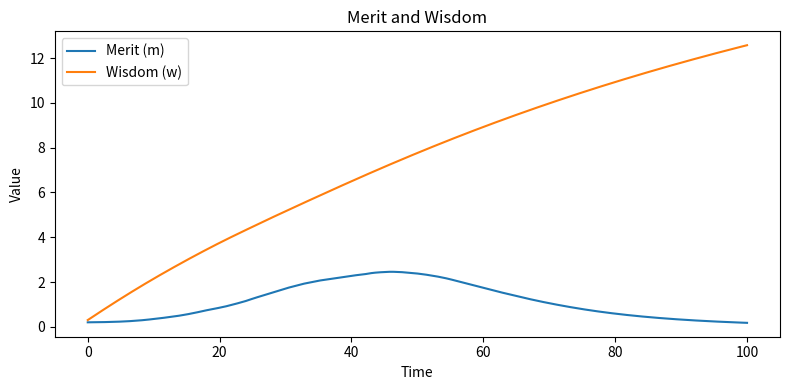
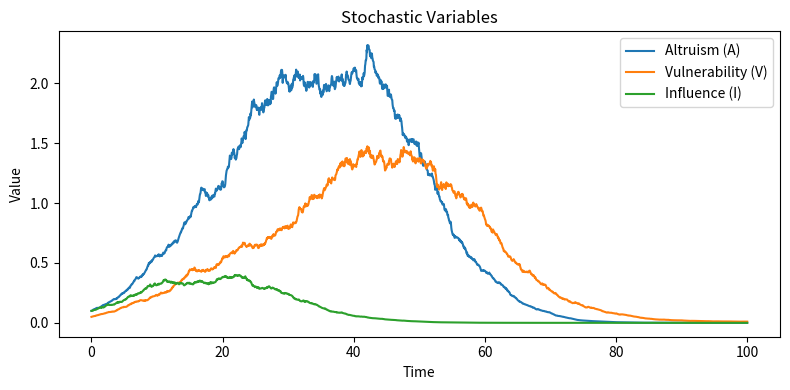
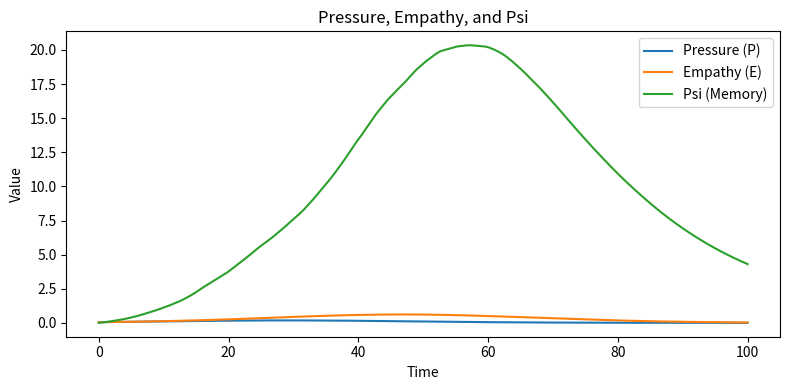

Write Python code to recreate these figures, in order.
import numpy as np
import matplotlib.pyplot as plt

# Karma Model Simulation Script
# -----------------------------------
# Usage:
#   python karma_model_simulation.py
# Adjust parameters in the 'CONFIGURATION' section below.

# ==================== CONFIGURATION ====================
# Simulation settings\ 
N = 1000       # number of agents
T = 100.0      # total simulation time
dt = 0.05      # time step

# Model parameters
kappa       = 0.10
gamma_m     = 0.03
epsilon     = 0.01
eta_M       = 0.20
mu          = 0.01
lambda_w    = 0.01
alpha_A     = 0.20
beta_AP     = 0.10
gamma_A     = 0.05
sigma_A     = 0.05
alpha_V     = 0.15
beta_VE     = 0.10
gamma_V     = 0.03
theta       = 0.02
sigma_V     = 0.05
alpha_I     = 0.15
beta_IP     = 0.10
delta       = 0.00
gamma_I     = 0.05
sigma_I     = 0.05
alpha_P     = 0.10
gamma_P     = 0.02
alpha_E     = 0.10
beta_EV     = 0.05
gamma_E     = 0.02
lambda_psi  = 0.05

# Initial conditions
init_vals = {
    'm':   0.20,
    'w':   0.30,
    'A':   0.10,
    'V':   0.05,
    'I':   0.10,
    'P':   0.05,
    'E':   0.05,
    'Psi': 0.00
}
# =======================================================

steps = int(T / dt)
time = np.linspace(0, T, steps)

# State arrays\ n
m = np.zeros((steps, N))
w = np.zeros((steps, N))
A = np.zeros((steps, N))
V = np.zeros((steps, N))
I = np.zeros((steps, N))
P = np.zeros((steps, N))
E = np.zeros((steps, N))
Psi = np.zeros((steps, N))

# Initialize
for var, val in init_vals.items():
    globals()[var][0, :] = val

# Helper: logistic function

def S(m_val):
    return 1 / (1 + np.exp(-0.5 * (m_val - 5)))

# Euler-Maruyama simulation
for t in range(1, steps):
    m_prev, w_prev = m[t-1], w[t-1]
    A_prev, V_prev = A[t-1], V[t-1]
    I_prev, P_prev = I[t-1], P[t-1]
    E_prev, Psi_prev = E[t-1], Psi[t-1]

    # Deterministic components
    dm = kappa * A_prev - gamma_m * m_prev * (1 + np.tanh(w_prev)) - epsilon * V_prev * m_prev
    dw = eta_M - mu * w_prev - lambda_w * I_prev * w_prev
    drift_A = alpha_A * A_prev + beta_AP * A_prev * np.tanh(m_prev) - gamma_A * w_prev * A_prev
    drift_V = alpha_V * V_prev + beta_VE * V_prev * E_prev - gamma_V * w_prev * V_prev + theta * S(m_prev)
    drift_I = alpha_I * I_prev + beta_IP * np.tanh(I_prev * P_prev) - gamma_I * w_prev * I_prev
    drift_P = alpha_P * P_prev - gamma_P * w_prev * P_prev
    drift_E = alpha_E * E_prev + beta_EV * (Psi_prev * E_prev) / (1 + Psi_prev) - gamma_E * w_prev * E_prev
    dPsi = -lambda_psi * Psi_prev + V_prev

    # Stochastic updates (Euler-Maruyama)
    m[t] = m_prev + dm * dt
    w[t] = w_prev + dw * dt
    A[t] = A_prev + drift_A * dt + sigma_A * A_prev * np.sqrt(dt) * np.random.randn(N)
    V[t] = V_prev + drift_V * dt + sigma_V * V_prev * np.sqrt(dt) * np.random.randn(N)
    I[t] = I_prev + drift_I * dt + sigma_I * I_prev * np.sqrt(dt) * np.random.randn(N)
    P[t] = P_prev + drift_P * dt
    E[t] = E_prev + drift_E * dt
    Psi[t] = Psi_prev + dPsi * dt

# Plot results for the single agent
plt.figure(figsize=(8,4))
plt.plot(time, m[:,0], label='Merit (m)')
plt.plot(time, w[:,0], label='Wisdom (w)')
plt.legend(); plt.title('Merit and Wisdom'); plt.xlabel('Time'); plt.ylabel('Value')
plt.tight_layout(); plt.show()

plt.figure(figsize=(8,4))
plt.plot(time, A[:,0], label='Altruism (A)')
plt.plot(time, V[:,0], label='Vulnerability (V)')
plt.plot(time, I[:,0], label='Influence (I)')
plt.legend(); plt.title('Stochastic Variables'); plt.xlabel('Time'); plt.ylabel('Value')
plt.tight_layout(); plt.show()

plt.figure(figsize=(8,4))
plt.plot(time, P[:,0], label='Pressure (P)')
plt.plot(time, E[:,0], label='Empathy (E)')
plt.plot(time, Psi[:,0], label='Psi (Memory)')
plt.legend(); plt.title('Pressure, Empathy, and Psi'); plt.xlabel('Time'); plt.ylabel('Value')
plt.tight_layout(); plt.show()
